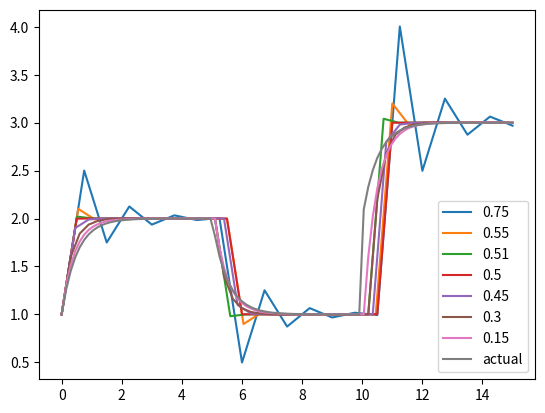

This figure's Python source:
import numpy as np
import matplotlib.pyplot as plt
import math
import random
import pandas as pd
import os
show_actual = True
show_u = False

def save(x, y, path):
    results = pd.DataFrame({ "x": x, "y": y})
    results.to_csv(path)
    return results

euler = lambda x, yn, dy, h : yn + (dy(yn, x) * h)
def run_simulation(y0, step_length, sim_length, dy, noise=lambda t : 0, method=euler) -> (list, list):
    x = list()
    y = list()

    for k in range(0, int(sim_length / step_length) + 1):
        t = k * step_length
        x.append(t)
        y.append(y0)
        y0 = euler(t, y0, dy, step_length) + noise(t)

    return x, y

#Actual function
def lock(t):
    if t <= 5:
        return t
    elif t <= 10:
        return t - 5
    elif t <= 15:
        return t - 10
def flip(t):
    if t <= 5:
        return 1
    elif t <= 10:
        return -1
    elif t <= 15:
        return 1
def u(t):
    if t <= 5:
        return 2
    elif t <= 10:
        return 1
    elif t <= 15:
        return 3
    raise Exception("Not implemented")
#actual = [u(t) - (flip(t) * math.exp(-2 * lock(t))) for t in x]

save_dir = os.path.join(os.getcwd(), "results")
if not os.path.exists(save_dir):
    os.mkdir(save_dir)

def run_simulations(step_lengths, noise=None, save_results=False):
    results = list()

    dy = lambda y, t :  (-2 * y) + (2 * u(t))
    simulation_length = 15
    y0 = 1
    filename = "result_"
    if noise is None:
        filename = "result_no_noise_"
        noise = lambda t : 0

    for h in step_lengths:
        x, y = run_simulation(y0, h, simulation_length, dy, noise)
        results.append((x,  y))
        if save_results:
            save(x, y, os.path.join(save_dir, filename + str(h).replace(".", "_") + ".csv"))

    return results

noise = lambda t : random.gauss(0.0, 0.001) #TODO: Change to your own function using box muller...
h_values = [0.75, 0.55, 0.51, 0.5, 0.45, 0.3, 0.15] #from 1.5 to 

results = run_simulations(h_values, noise, save_results=True)

for result in results:
    plt.plot(result[0], result[1])
plt.plot(results[-1][0], [u(t) - (flip(t) * math.exp(-2 * lock(t))) for t in results[-1][0]])
h_values = list(h_values)
h_values.append("actual")
plt.legend(h_values)
plt.show()

# plt.plot(x, y)
# if show_u:
#     plt.plot(x, [u(t) for t in x], color="green")

# if show_actual:
#     plt.plot(x, actual, color="black")
# plt.legend(["~f(x) + N(0, 0.001)", "f(x)"])
# plt.grid(which="major", color="r")
# plt.grid(which="minor", color="b") 
# plt.show()

# abs_error = lambda actual_value, simulated_value : abs(actual_value - simulated_value)
# avg_abs_error = lambda actual_values, simulated_values : sum([abs_error(actual_values[i], simulated_values[i]) for i in range(len(actual_values))], 0) / len(actual_values)
# avg_abs_error_over_t = lambda actual_values, simulated_values : [avg_abs_error(actual_values[0:i], simulated_values[0:i]) for i in range(1, len(actual))]

# plt.plot(x[1:], avg_abs_error_over_t(actual, y))
# plt.show()